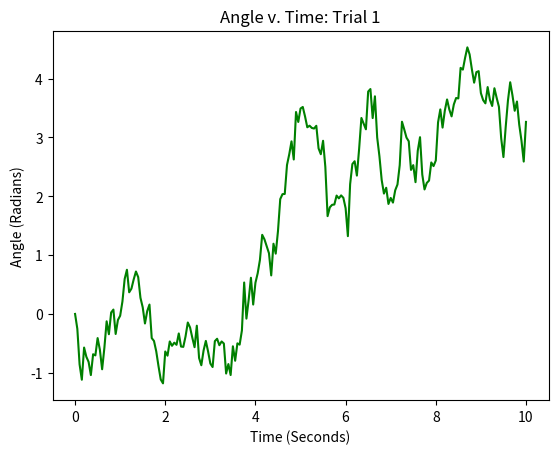
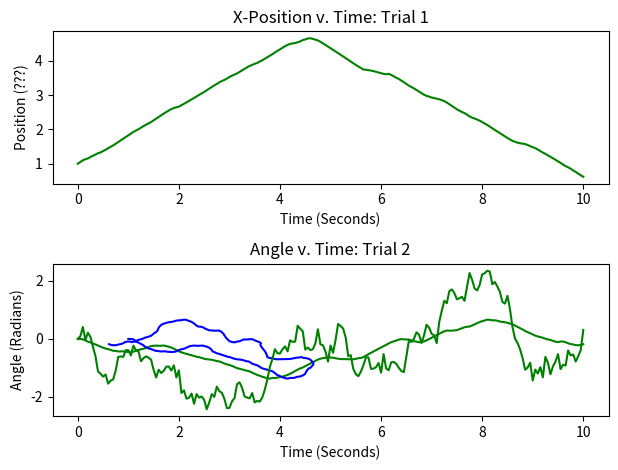
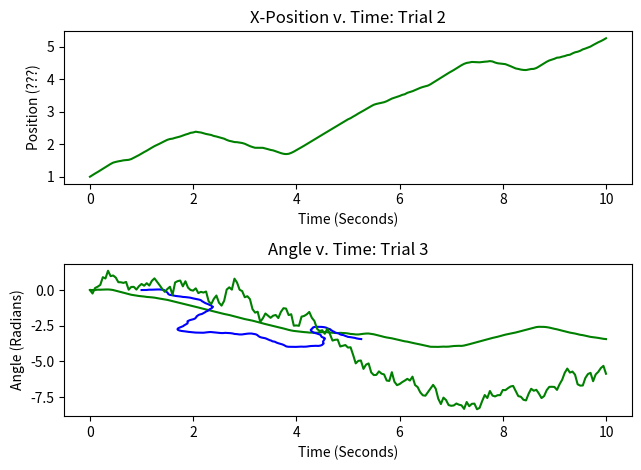
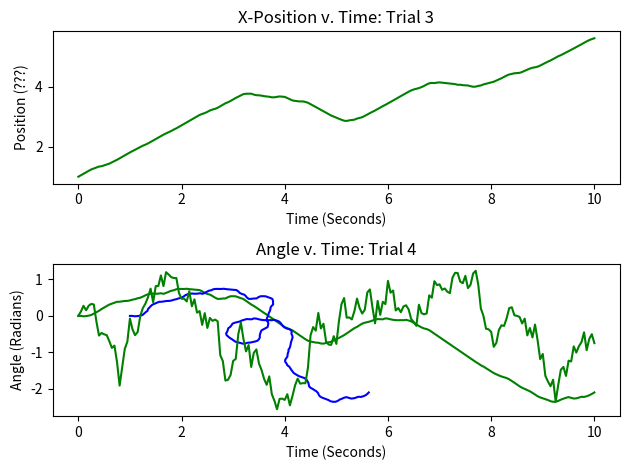
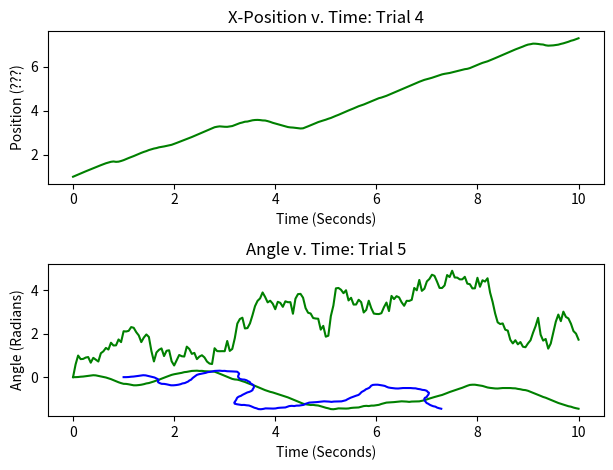
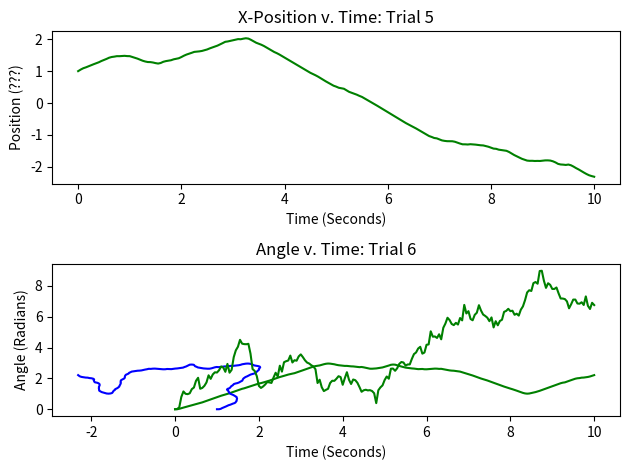
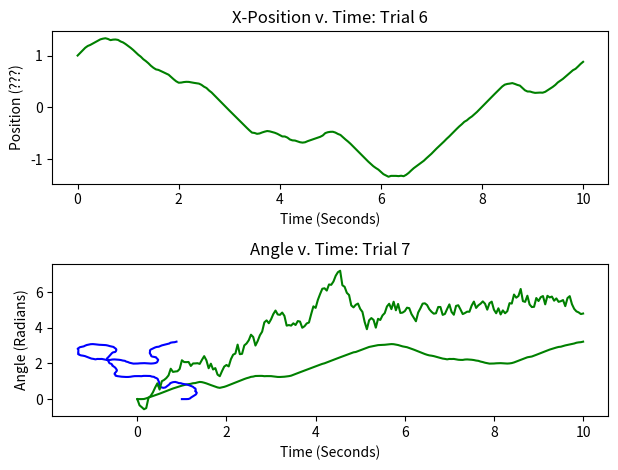
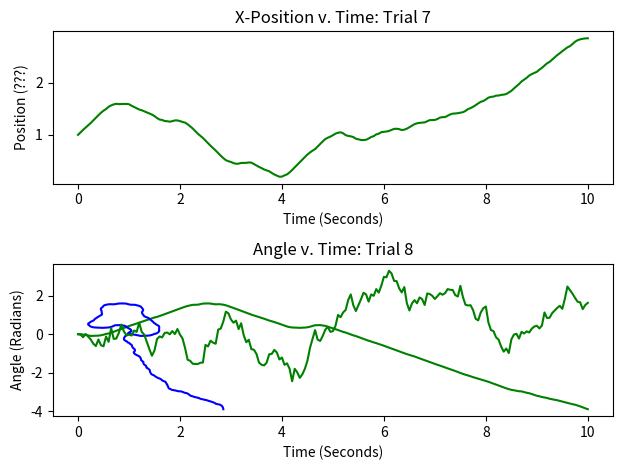
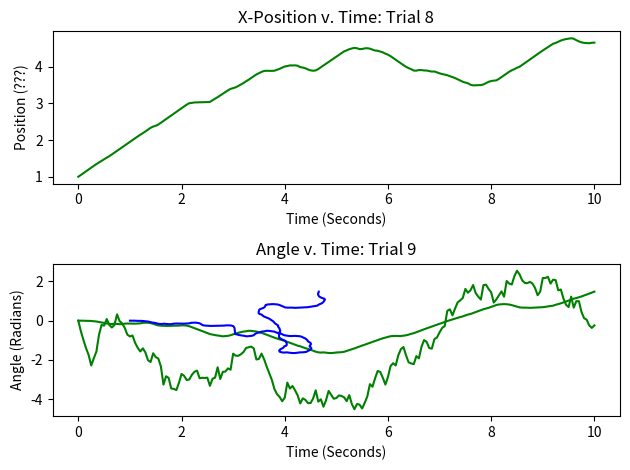
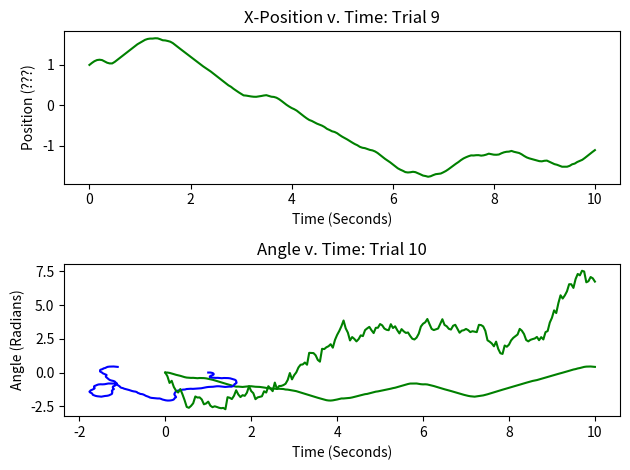
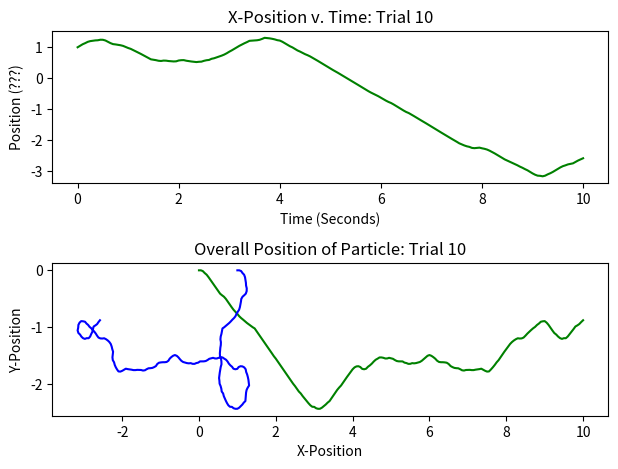

Python code for these plots, in order:
import matplotlib.pyplot as plt # imports appropriate plotting package
import math
import numpy as np
from scipy.integrate import odeint

# Python Code to find approximation of a ordinary differential equation 
# using euler method. 

dTheta = 1
def func_theta(): # differential equation for theta
    return (math.sqrt(2 * dTheta) * np.random.randn())

v0 = 1
def funcx_r(theta): # differential equation for x-component of position
    return(v0 * math.cos(theta)) 
def funcy_r(theta): # differential equation for y-component of position
    return(v0 * math.sin(theta))
      
# Function for euler formula; will be only used to find the theta 
def euler_theta( x0, y, h, x, l1, fun): 
    # Iterating till the point at which we 
    # need approximation 
    while x0 < x: # Change naming
        l1.append(y)
        y = y + math.sqrt(h) * fun()
        x0 = x0 + h 

# Function for euler formula; adjusted to find the position since it requires theta
def euler_r( x0, y, h, x, l1, supp_l, fun): 
    # Iterating till the point at which we 
    # need approximation 
    while x0 < x:
        temp_element = int(x0 / h)
        temp_theta = supp_l[temp_element]
        l1.append(y)
        y = y + h * fun(temp_theta)
        x0 = x0 + h 

n = 10 # number of times that program will iterate
h = 0.05 # timestep
tmax = 10.05 # endpoint t - h 
colnum = int(tmax / h)
all_r = [ ([0] * colnum) for l in range(n)] # lists both x and y coordinates

for i in range(0, n):
    #########################################################
    # FINDING THETAS #
    #########################################################

    t0 = 0 # initial time
    theta0 = 0 # initial theta
    theta_list = [ ] # list of all thetas
    t = np.linspace(0, 10, 201)

    euler_theta(t0, theta0, h, tmax, theta_list, func_theta) # stored in theta_list

    #########################################################
    # FINDING POSITION #
    #########################################################

    r_x0 = math.cos(theta0) # initial x-coordinate of position
    r_y0 = math.sin(theta0) # initial y-coordinate of position
    r_xlist = [ ] # list of all x-coordinates of position
    r_ylist = [ ] # list of all y-coordinates of position

    euler_r(t0, r_x0, h, tmax, r_xlist, theta_list, funcx_r) # x-coordinates
    euler_r(t0, r_y0, h, tmax, r_ylist, theta_list, funcy_r) # y-coordinates

    #########################################################
    # PLOT RESULTS #
    #########################################################


    # Plots Theta values

    plt.plot(t, theta_list, 'g')
    plt.xlabel('Time (Seconds)')
    plt.ylabel('Angle (Radians)')
    plt.title('Angle v. Time: Trial ' + str((i+1)))

    plt.show()

    # Plots individual x and y positions with respect to time
    plt.figure()

    plt.subplot(211)
    plt.plot(t, r_xlist, 'g')
    plt.xlabel('Time (Seconds)')
    plt.ylabel('Position (???)')
    plt.title('X-Position v. Time: Trial ' + str((i+1)))
    plt.tight_layout()

    plt.subplot(212)
    plt.plot(t, r_ylist, 'g')
    plt.xlabel('Time (Seconds)')
    plt.ylabel('Position (???)')
    plt.title('Y-Position v. Time: Trial ' + str((i+1)))
    plt.tight_layout()

    plt.show()

    # Plots both positions at the same time to identify overall position

    plt.plot(r_xlist, r_ylist, 'b')
    plt.xlabel('X-Position')
    plt.ylabel('Y-Position')
    plt.title('Overall Position of Particle: Trial ' + str((i+1)))

    plt.show()

    # Adding to the list of values as coordinates
    # each row will have a different particle, and inside each row will be positions
    # from t = 0 to t = tmax in intervals of stepsize h.
    # X-coordinates are in first element, y-coordinate are in second element 
    for j in range(len(r_xlist)):
        all_r[i][j] = [r_xlist[j], r_ylist[j]]

########################################
# FINDING MEAN SQUARED DISPLACEMENT #
########################################
expec_msd = [ ] # list of expected msd from t = 0 to t = tmax at intervals of stepsize h
calc_msd = [ ] # list of calculated msd from t = 0 to t = tmax at intervals of stepsize h


# FINDING EXPECTED MSD AT EACH TIME STAMP 
for q in t:
    temp = 2 * (v0**2 / dTheta**2) * (math.exp(-dTheta * q) + dTheta * q - 1)
    expec_msd.append(temp)

# FINDING THE ACTUAL MSD AT EACH TIME STAMP
for j in range(len(all_r[0])):
    temp = 0
    for i in range(len(all_r)):
        initX = all_r[i][0][0]
        initY = all_r[i][0][1]
        diffx = all_r[i][j][0] - initX
        diffy = all_r[i][j][1] - initY
        difflensq = diffx**2 + diffy**2
        temp = temp + difflensq
    temp = temp / len(all_r)
    calc_msd.append(temp)
        
# Making Data more viewable/user friendly #
results_display = [ ([0] * 3) for l in range(len(calc_msd))] # sets up list with 
# 1st column displaying time, 2nd column displaying expected MSD at that time,
# 3rd column displaying calculated MSD from data at that time.

for i in range(len(results_display)):
    if i == 0:
        results_display[i][0] = 'Time'
        results_display[i][1] = 'Expected MSD'
        results_display[i][2] = 'Calculated MSD'
    else: 
        results_display[i][0] = t[i]
        results_display[i][1] = expec_msd[i]
        results_display[i][2] = calc_msd[i]

########################################
# PRINTING RESULTS FROM MSD
########################################


print('########################################')
print('Printing results......')
print('########################################')

for i in range(len(results_display)):
    if i == 0:
        continue
    else: 
        print('At time t = ' + format(results_display[i][0], '.2f') +',')
        print('Expected MSD was calculated to be: ' + format(results_display[i][1], '.8f'))
        print('Calculated MSD was calculated to be: ' + format(results_display[i][2], '.8f'))
        print('########################################')